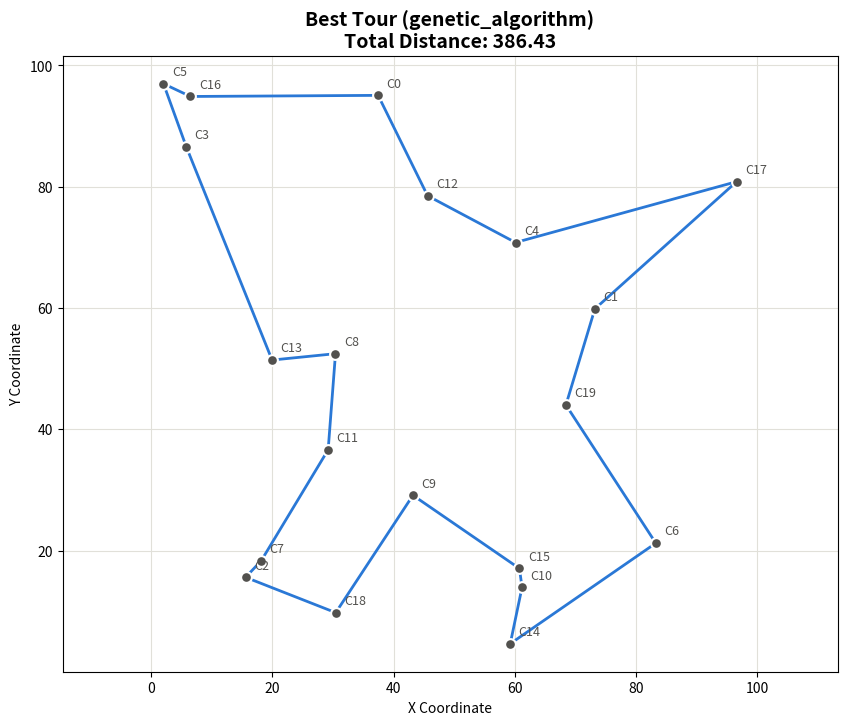

This chart was generated by the following Python code:
"""
Traveling Salesman Problem (TSP) Solver
========================================
A comprehensive implementation of multiple TSP algorithms with visualization support.

Author: Esad Kopru
License: MIT
"""

import math
import time
import random
import numpy as np
import pandas as pd
import matplotlib.pyplot as plt
from itertools import permutations
from typing import List, Tuple, Dict, Optional

# Moves must improve the tour by more than this to count, which stops
# local search from cycling on floating-point noise.
EPSILON = 1e-10


def _tsplib_nint(x: np.ndarray) -> np.ndarray:
    """TSPLIB nint(): round half up, i.e. (int)(x + 0.5)."""
    return np.floor(x + 0.5)


def _att_distance(squared: np.ndarray) -> np.ndarray:
    """TSPLIB ATT pseudo-Euclidean distance."""
    r = np.sqrt(squared / 10.0)
    t = _tsplib_nint(r)
    return np.where(t < r, t + 1, t)


# Distance from squared Euclidean distance, per convention.
DISTANCE_FUNCTIONS = {
    'euclidean': np.sqrt,
    'EUC_2D': lambda sq: _tsplib_nint(np.sqrt(sq)),
    'CEIL_2D': lambda sq: np.ceil(np.sqrt(sq)),
    'ATT': _att_distance,
}

# Published optimal tour lengths for the instances bundled in data/tsplib.
TSPLIB_OPTIMA = {
    'eil51': 426,
    'berlin52': 7542,
    'st70': 675,
    'kroA100': 21282,
}


def load_tsplib(path: str) -> Dict:
    """
    Read a symmetric TSPLIB .tsp file with node coordinates.

    Supported EDGE_WEIGHT_TYPEs: EUC_2D, CEIL_2D, ATT.

    Returns:
        Dict with 'name', 'comment', 'dimension', 'edge_weight_type',
        'coordinates' (array of shape (n, 2)), 'city_names' (node ids as
        strings) and 'optimum' (from TSPLIB_OPTIMA, or None).
    """
    header = {}
    ids, coords = [], []
    in_coords = False
    with open(path) as f:
        for raw in f:
            line = raw.strip()
            if not line:
                continue
            if line == 'EOF':
                break
            if in_coords:
                parts = line.split()
                if len(parts) < 3 or not parts[0].lstrip('-').isdigit():
                    in_coords = False      # start of another section
                else:
                    ids.append(parts[0])
                    coords.append((float(parts[1]), float(parts[2])))
                    continue
            if line.startswith('NODE_COORD_SECTION'):
                in_coords = True
            elif ':' in line:
                key, value = line.split(':', 1)
                header[key.strip().upper()] = value.strip()

    if header.get('TYPE', 'TSP').split()[0] != 'TSP':
        raise ValueError(f"Only symmetric TSP files are supported "
                         f"(TYPE: {header.get('TYPE')})")
    edge_type = header.get('EDGE_WEIGHT_TYPE', '')
    if edge_type not in ('EUC_2D', 'CEIL_2D', 'ATT'):
        raise ValueError(f"Unsupported EDGE_WEIGHT_TYPE '{edge_type}'; "
                         f"supported: EUC_2D, CEIL_2D, ATT")
    dimension = int(header.get('DIMENSION', len(coords)))
    if len(coords) != dimension:
        raise ValueError(f"DIMENSION is {dimension} but {len(coords)} "
                         f"coordinates were read")

    name = header.get('NAME', '')
    return {
        'name': name,
        'comment': header.get('COMMENT', ''),
        'dimension': dimension,
        'edge_weight_type': edge_type,
        'coordinates': np.array(coords),
        'city_names': ids,
        'optimum': TSPLIB_OPTIMA.get(name),
    }


class TSPSolver:
    """
    A comprehensive TSP solver implementing multiple algorithms.

    Algorithms included:
    - Brute Force (exact solution for small instances)
    - Held-Karp dynamic programming (exact, up to ~20 cities)
    - Nearest Neighbor (greedy heuristic)
    - Nearest Insertion (constructive heuristic)
    - 2-Opt (local search improvement)
    - 3-Opt (local search improvement)
    - Or-Opt and 2-Opt + Or-Opt (local search improvement)
    - Iterated Local Search (2-opt with double-bridge kicks)
    - Simulated Annealing (metaheuristic)
    - Genetic Algorithm (evolutionary approach)
    """

    def __init__(self, cities: np.ndarray, city_names: Optional[List[str]] = None,
                 seed: Optional[int] = None, distance: str = 'euclidean'):
        """
        Initialize TSP solver with city coordinates.

        Args:
            cities: Array of shape (n, 2) with city coordinates
            city_names: Optional list of city names
            seed: Optional seed for the randomized algorithms (simulated
                annealing, genetic algorithm, iterated local search), for
                reproducible results
            distance: 'euclidean' (default), or a TSPLIB convention:
                'EUC_2D' (rounded to nearest integer), 'CEIL_2D' (rounded
                up) or 'ATT' (pseudo-Euclidean). Use the TSPLIB convention
                to compare against published optimal tour lengths.
        """
        if distance not in DISTANCE_FUNCTIONS:
            raise ValueError(f"Unknown distance '{distance}'. "
                             f"Choose from {list(DISTANCE_FUNCTIONS)}")
        self.distance = distance
        self.cities = np.asarray(cities, dtype=float)
        self.n_cities = len(self.cities)
        self.city_names = city_names or [f"City_{i}" for i in range(self.n_cities)]
        self.rng = random.Random(seed)
        self.distance_matrix = self._calculate_distance_matrix()
        # Plain nested lists are much faster than numpy for scalar lookups
        # inside the Python loops below.
        self._dist = self.distance_matrix.tolist()

    def _calculate_distance_matrix(self) -> np.ndarray:
        """Calculate the distance matrix between all cities."""
        if self.n_cities == 0:
            return np.zeros((0, 0))
        diff = self.cities[:, np.newaxis, :] - self.cities[np.newaxis, :, :]
        return DISTANCE_FUNCTIONS[self.distance]((diff ** 2).sum(axis=-1))

    @classmethod
    def from_tsplib(cls, path: str, seed: Optional[int] = None) -> 'TSPSolver':
        """Create a solver from a TSPLIB .tsp file, using the file's
        distance convention (EDGE_WEIGHT_TYPE)."""
        instance = load_tsplib(path)
        return cls(instance['coordinates'], instance['city_names'], seed=seed,
                   distance=instance['edge_weight_type'])

    def calculate_tour_distance(self, tour: List[int]) -> float:
        """Calculate total distance of a tour."""
        D = self._dist
        n = len(tour)
        return sum(D[tour[i]][tour[(i + 1) % n]] for i in range(n))

    # ==================== EXACT ALGORITHM ====================

    def brute_force(self, start_city: int = 0) -> Tuple[List[int], float]:
        """
        Find optimal solution using brute force (only for small instances).

        Time Complexity: O(n!)
        Use only for n <= 10 cities
        """
        if self.n_cities > 10:
            raise ValueError("Brute force only feasible for <= 10 cities")

        other_cities = [i for i in range(self.n_cities) if i != start_city]
        min_distance = float('inf')
        best_tour = [start_city]

        for perm in permutations(other_cities):
            # A tour and its reverse have the same length; check one of them.
            if len(perm) > 1 and perm[0] > perm[-1]:
                continue
            tour = [start_city] + list(perm)
            distance = self.calculate_tour_distance(tour)
            if distance < min_distance:
                min_distance = distance
                best_tour = tour

        return best_tour, self.calculate_tour_distance(best_tour)

    def held_karp(self, max_cities: int = 20) -> Tuple[List[int], float]:
        """
        Exact solution by Held-Karp dynamic programming.

        dp[S][j] is the shortest path that starts at city 0, visits exactly
        the cities in subset S, and ends at j. Subsets are processed in
        order of size, vectorized with NumPy.

        Time Complexity: O(n² · 2ⁿ); memory O(n · 2ⁿ) (about 90 MB at
        n = 20).

        Args:
            max_cities: Refuse larger instances (memory grows as 2ⁿ)
        """
        n = self.n_cities
        if n > max_cities:
            raise ValueError(f"Held-Karp limited to <= {max_cities} cities "
                             f"(got {n}); memory grows as n * 2^n")
        if n <= 3:
            tour = list(range(n))
            return tour, self.calculate_tour_distance(tour)

        D = self.distance_matrix
        m = n - 1                      # cities 1..n-1 map to bits 0..m-1
        size = 1 << m
        to_city = D[1:, 1:]            # to_city[k, j] = D[k+1][j+1]

        dp = np.full((size, m), np.inf)
        parent = np.full((size, m), -1, dtype=np.int8)
        for j in range(m):
            dp[1 << j, j] = D[0, j + 1]

        masks = np.arange(size)
        popcount = np.zeros(size, dtype=np.int8)
        for bit in range(m):
            popcount += ((masks >> bit) & 1).astype(np.int8)

        for subset_size in range(2, m + 1):
            layer = masks[popcount == subset_size]
            for j in range(m):
                with_j = layer[(layer >> j) & 1 == 1]
                previous = with_j ^ (1 << j)
                candidates = dp[previous] + to_city[:, j]
                best_k = np.argmin(candidates, axis=1)
                dp[with_j, j] = candidates[np.arange(len(with_j)), best_k]
                parent[with_j, j] = best_k

        full = size - 1
        j = int(np.argmin(dp[full] + D[1:, 0]))
        mask = full
        reversed_path = []
        while True:
            reversed_path.append(j + 1)
            k = int(parent[mask, j])
            mask ^= 1 << j
            if k < 0:
                break
            j = k

        tour = [0] + reversed_path[::-1]
        return tour, self.calculate_tour_distance(tour)

    # ==================== GREEDY HEURISTICS ====================

    def nearest_neighbor(self, start_city: int = 0) -> Tuple[List[int], float]:
        """
        Greedy nearest neighbor algorithm.

        Time Complexity: O(n²)
        """
        D = self._dist
        unvisited = set(range(self.n_cities))
        tour = [start_city]
        unvisited.remove(start_city)
        current = start_city

        while unvisited:
            nearest = min(unvisited, key=lambda x: D[current][x])
            tour.append(nearest)
            unvisited.remove(nearest)
            current = nearest

        return tour, self.calculate_tour_distance(tour)

    def nearest_insertion(self) -> Tuple[List[int], float]:
        """
        Nearest insertion algorithm - builds tour incrementally.

        Time Complexity: O(n²)
        """
        n = self.n_cities
        if n < 3:
            tour = list(range(n))
            return tour, self.calculate_tour_distance(tour)

        D = self._dist

        # Start with two nearest cities
        min_dist = float('inf')
        for i in range(n):
            for j in range(i + 1, n):
                if D[i][j] < min_dist:
                    min_dist = D[i][j]
                    start_pair = (i, j)

        tour = list(start_pair)
        unvisited = set(range(n)) - set(tour)
        # Distance from each unvisited city to its closest city in the tour,
        # updated incrementally so each step is O(n) instead of O(n²).
        dist_to_tour = {c: min(D[c][start_pair[0]], D[c][start_pair[1]])
                        for c in unvisited}

        while unvisited:
            # Find nearest unvisited city to tour
            nearest_city = min(unvisited, key=dist_to_tour.__getitem__)

            # Find best insertion position
            best_increase = float('inf')
            best_pos = 0
            for i in range(len(tour)):
                j = (i + 1) % len(tour)
                increase = (D[tour[i]][nearest_city] +
                            D[nearest_city][tour[j]] -
                            D[tour[i]][tour[j]])
                if increase < best_increase:
                    best_increase = increase
                    best_pos = i + 1

            tour.insert(best_pos, nearest_city)
            unvisited.remove(nearest_city)
            del dist_to_tour[nearest_city]
            for c in unvisited:
                if D[c][nearest_city] < dist_to_tour[c]:
                    dist_to_tour[c] = D[c][nearest_city]

        return tour, self.calculate_tour_distance(tour)

    # ==================== LOCAL SEARCH ====================

    def _neighbor_lists(self, k: Optional[int] = None) -> List[List[int]]:
        """For each city, the other cities sorted by distance (k nearest, or
        all when k is None). Cached per k."""
        cache = self.__dict__.setdefault('_neighbor_cache', {})
        k = None if k is None or k >= self.n_cities - 1 else k
        if k not in cache:
            order = np.argsort(self.distance_matrix, axis=1, kind='stable')
            # Column 0 is the city itself (distance 0) unless there are ties
            # at zero distance, so drop the city explicitly.
            lists = [[int(c) for c in row if c != i]
                     for i, row in enumerate(order)]
            cache[k] = lists if k is None else [row[:k] for row in lists]
        return cache[k]

    def _two_opt_dlb(self, tour: List[int], neighbors: List[List[int]],
                     queue: Optional[List[int]] = None,
                     max_moves: Optional[int] = None) -> int:
        """
        In-place 2-opt with neighbor lists and don't-look bits.

        Only cities in `queue` (all cities if None) are examined at first;
        endpoints of every applied move are re-queued. For each city a and
        each tour direction, candidate partners c are scanned in order of
        distance and the scan stops once D[a][c] >= D[a][next(a)], because
        an improving move must add an edge shorter than one it removes.
        With full neighbor lists the result is therefore 2-optimal.

        Returns the number of improving moves applied.
        """
        n = len(tour)
        if n < 4:
            return 0
        D = self._dist
        pos = [0] * n
        for idx, city in enumerate(tour):
            pos[city] = idx

        def reverse(i, j):
            """Reverse tour positions i..j (cyclic, inclusive), choosing the
            shorter side so each move costs at most n/2 swaps."""
            length = (j - i) % n + 1
            if 2 * length > n:
                i, j = (j + 1) % n, (i - 1) % n
                length = n - length
            for _ in range(length // 2):
                ci, cj = tour[i], tour[j]
                tour[i], tour[j] = cj, ci
                pos[cj], pos[ci] = i, j
                i = (i + 1) % n
                j = (j - 1) % n

        if queue is None:
            queue = list(tour)
        in_queue = [False] * n
        for city in queue:
            in_queue[city] = True
        queue = list(queue)
        moves = 0

        while queue:
            a = queue.pop()
            in_queue[a] = False
            improved = False
            for direction in (1, -1):
                pa = pos[a]
                b = tour[(pa + direction) % n]
                d_ab = D[a][b]
                for c in neighbors[a]:
                    d_ac = D[a][c]
                    if d_ac >= d_ab:
                        break
                    pc = pos[c]
                    d = tour[(pc + direction) % n]
                    if c == b or d == a:
                        continue
                    delta = d_ac + D[b][d] - d_ab - D[c][d]
                    if delta < -EPSILON:
                        if direction == 1:
                            reverse(pos[b], pc)      # a b ... c d -> a c ... b d
                        else:
                            reverse(pa, pos[d])      # b a ... d c -> b d ... a c
                        moves += 1
                        improved = True
                        for x in (a, b, c, d):
                            if not in_queue[x]:
                                in_queue[x] = True
                                queue.append(x)
                        break
                if improved:
                    break
            if max_moves is not None and moves >= max_moves:
                break
        return moves

    def two_opt(self, initial_tour: Optional[List[int]] = None,
                max_iterations: Optional[int] = None,
                neighbors: Optional[int] = None) -> Tuple[List[int], float]:
        """
        2-opt local search improvement.

        Uses distance-sorted neighbor lists and don't-look bits, and
        evaluates each move in O(1).

        Args:
            initial_tour: Starting tour (default: Nearest Neighbor)
            max_iterations: Maximum number of improving moves (None = until
                no improving move remains)
            neighbors: Only consider the k nearest cities as new edge
                partners. None (default) considers all cities, which
                guarantees a true 2-opt local optimum; k = 8-10 is much
                faster on large instances at a small cost in quality.

        Time Complexity: O(n²) per pass in the worst case, typically far
        less thanks to the early stop on sorted neighbor lists.
        """
        if initial_tour is None:
            tour, _ = self.nearest_neighbor()
        else:
            tour = list(initial_tour)

        self._two_opt_dlb(tour, self._neighbor_lists(neighbors),
                          max_moves=max_iterations)
        return tour, self.calculate_tour_distance(tour)

    def _or_opt_pass(self, tour: List[int], neighbors: List[List[int]],
                     max_segment: int = 3) -> int:
        """
        In-place Or-opt: move segments of 1..max_segment consecutive cities
        (optionally reversed) next to one of their endpoints' neighbors.
        Repeats full passes until no move improves. Returns moves applied.
        """
        n = len(tour)
        D = self._dist
        total = 0
        improved = True
        while improved:
            improved = False
            for seg_len in range(1, max_segment + 1):
                if n < seg_len + 3:
                    break
                pos = {city: idx for idx, city in enumerate(tour)}
                for i in range(n):
                    s, e = tour[i], tour[(i + seg_len - 1) % n]
                    p, nx = tour[(i - 1) % n], tour[(i + seg_len) % n]
                    gain_remove = D[p][s] + D[e][nx] - D[p][nx]
                    if gain_remove <= EPSILON:
                        continue

                    best = None
                    for x in (s, e):
                        for c in neighbors[x]:
                            if (pos[c] - i) % n < seg_len:
                                continue  # c is inside the segment
                            pc = pos[c]
                            for u, v in ((c, tour[(pc + 1) % n]),
                                         (tour[(pc - 1) % n], c)):
                                if (pos[u] - i) % n < seg_len or \
                                        (pos[v] - i) % n < seg_len:
                                    continue
                                base = D[u][v]
                                forward = D[u][s] + D[e][v] - base
                                backward = D[u][e] + D[s][v] - base
                                cost, rev = min((forward, False), (backward, True))
                                gain = gain_remove - cost
                                if gain > EPSILON and (best is None or gain > best[0]):
                                    best = (gain, u, rev)
                    if best is None:
                        continue

                    _, u, rev = best
                    segment = [tour[(i + t) % n] for t in range(seg_len)]
                    if rev:
                        segment.reverse()
                    seg_set = set(segment)
                    rest = [city for city in tour if city not in seg_set]
                    at = rest.index(u) + 1
                    tour[:] = rest[:at] + segment + rest[at:]
                    pos = {city: idx for idx, city in enumerate(tour)}
                    total += 1
                    improved = True
        return total

    def or_opt(self, initial_tour: Optional[List[int]] = None,
               max_segment: int = 3,
               neighbors: Optional[int] = 10) -> Tuple[List[int], float]:
        """
        Or-opt local search: relocate segments of up to `max_segment`
        cities (in either orientation) to a cheaper position.

        Args:
            initial_tour: Starting tour (default: Nearest Neighbor)
            max_segment: Longest segment moved
            neighbors: Insertion points considered per segment endpoint
                (k nearest cities; None = all)
        """
        if initial_tour is None:
            tour, _ = self.nearest_neighbor()
        else:
            tour = list(initial_tour)
        self._or_opt_pass(tour, self._neighbor_lists(neighbors), max_segment)
        return tour, self.calculate_tour_distance(tour)

    def _local_search(self, tour: List[int], neighbors: Optional[int] = None,
                      or_opt_neighbors: Optional[int] = 10) -> None:
        """In-place 2-opt and Or-opt, alternated until neither improves."""
        full = self._neighbor_lists(neighbors)
        near = self._neighbor_lists(or_opt_neighbors)
        self._two_opt_dlb(tour, full)
        while self._or_opt_pass(tour, near):
            self._two_opt_dlb(tour, full)

    def local_search(self, initial_tour: Optional[List[int]] = None,
                     neighbors: Optional[int] = None) -> Tuple[List[int], float]:
        """
        2-opt followed by Or-opt, repeated until neither improves.

        Args:
            initial_tour: Starting tour (default: Nearest Neighbor)
            neighbors: Neighbor-list size for 2-opt (None = all cities)
        """
        if initial_tour is None:
            tour, _ = self.nearest_neighbor()
        else:
            tour = list(initial_tour)
        self._local_search(tour, neighbors)
        return tour, self.calculate_tour_distance(tour)

    def _double_bridge(self, tour: List[int]) -> Tuple[List[int], List[int]]:
        """Random double-bridge kick (a 4-opt move 2-opt cannot undo).
        Returns the new tour and the cities whose edges changed."""
        n = len(tour)
        a, b, c = sorted(self.rng.sample(range(1, n), 3))
        new = tour[:a] + tour[b:c] + tour[a:b] + tour[c:]
        touched = [tour[a - 1], tour[a], tour[b - 1], tour[b],
                   tour[c - 1], tour[c % n], tour[0], tour[-1]]
        return new, touched

    def iterated_local_search(self, initial_tour: Optional[List[int]] = None,
                              iterations: int = 1000,
                              neighbors: Optional[int] = None) -> Tuple[List[int], float]:
        """
        Iterated local search: repeatedly apply a random double-bridge kick
        to the best tour, re-optimize locally with 2-opt (only around the
        kicked edges), and keep the result if it is shorter. The final best
        tour is polished with Or-opt.

        Args:
            initial_tour: Starting tour (default: Nearest Neighbor)
            iterations: Number of kicks
            neighbors: Neighbor-list size for 2-opt (None = all cities)
        """
        if initial_tour is None:
            best, _ = self.nearest_neighbor()
        else:
            best = list(initial_tour)
        n = len(best)
        self._local_search(best, neighbors)
        if n < 8:
            return best, self.calculate_tour_distance(best)

        full = self._neighbor_lists(neighbors)
        best_distance = self.calculate_tour_distance(best)
        for _ in range(iterations):
            candidate, touched = self._double_bridge(best)
            self._two_opt_dlb(candidate, full, queue=touched)
            distance = self.calculate_tour_distance(candidate)
            if distance < best_distance - EPSILON:
                best, best_distance = candidate, distance

        self._local_search(best, neighbors)
        return best, self.calculate_tour_distance(best)

    def three_opt(self, initial_tour: Optional[List[int]] = None,
                  max_iterations: int = 100) -> Tuple[List[int], float]:
        """
        3-opt local search - more powerful but slower than 2-opt.

        For every triple of edges, tries the segment reversals and the
        segment exchange that reconnect the tour, each evaluated in O(1).

        Time Complexity: O(n³ * iterations)
        """
        if initial_tour is None:
            tour, _ = self.nearest_neighbor()
        else:
            tour = list(initial_tour)

        n = len(tour)
        D = self._dist

        def apply_best_move(i, j, k):
            """Apply the first improving reconnection of the three edges
            (tour[i-1], tour[i]), (tour[j-1], tour[j]), (tour[k-1], tour[k])."""
            A, B = tour[i - 1], tour[i]
            C, Dn = tour[j - 1], tour[j]
            E, F = tour[k - 1], tour[k % n]
            d0 = D[A][B] + D[C][Dn] + D[E][F]
            d1 = D[A][C] + D[B][Dn] + D[E][F]
            d2 = D[A][B] + D[C][E] + D[Dn][F]
            d3 = D[A][Dn] + D[E][B] + D[C][F]
            d4 = D[F][B] + D[C][Dn] + D[E][A]

            if d1 < d0 - EPSILON:
                tour[i:j] = reversed(tour[i:j])
            elif d2 < d0 - EPSILON:
                tour[j:k] = reversed(tour[j:k])
            elif d4 < d0 - EPSILON:
                tour[i:k] = reversed(tour[i:k])
            elif d3 < d0 - EPSILON:
                tour[i:k] = tour[j:k] + tour[i:j]
            else:
                return False
            return True

        improved = n >= 6
        iterations = 0

        while improved and iterations < max_iterations:
            improved = False
            for i in range(n):
                for j in range(i + 2, n):
                    for k in range(j + 2, n + (i > 0)):
                        if apply_best_move(i, j, k):
                            improved = True

            iterations += 1

        return tour, self.calculate_tour_distance(tour)

    # ==================== METAHEURISTICS ====================

    def _random_two_opt_move(self, tour: List[int]):
        """Pick a random 2-opt move reversing tour[i:j]; return (i, j, delta)
        or None for a degenerate pick."""
        n = len(tour)
        D = self._dist
        i, j = sorted(self.rng.sample(range(n + 1), 2))
        if j - i < 2 or (i == 0 and j == n):
            return None
        a, b = tour[i - 1], tour[i]
        c, d = tour[j - 1], tour[j % n]
        return i, j, D[a][c] + D[b][d] - D[a][b] - D[c][d]

    def _annealing_temperatures(self, tour: List[int],
                                samples: int = 500) -> Tuple[float, float]:
        """
        Choose start/end temperatures for this instance from a sample of
        random 2-opt moves on `tour`:

        - start: a 10th-percentile worsening move is accepted with
          probability 0.2
        - end: a 1st-percentile worsening move is accepted with
          probability 0.01

        Percentiles rather than the mean are used because random moves on
        a decent tour are mostly very bad; the moves that matter late in
        the search are the smallest ones.
        """
        worsening = []
        for _ in range(samples):
            move = self._random_two_opt_move(tour)
            if move is not None and move[2] > EPSILON:
                worsening.append(move[2])
        if not worsening:
            return 1.0, 1e-3
        worsening.sort()

        def quantile(q):
            return worsening[min(len(worsening) - 1, int(q * len(worsening)))]

        return (-quantile(0.10) / math.log(0.2),
                -quantile(0.01) / math.log(0.01))

    def simulated_annealing(self, initial_temp: Optional[float] = None,
                            cooling_rate: Optional[float] = None,
                            min_temp: Optional[float] = None,
                            max_iterations: int = 100000,
                            polish: bool = True) -> Tuple[List[int], float]:
        """
        Simulated annealing metaheuristic.

        Uses random 2-opt moves evaluated in O(1).

        Args:
            initial_temp: Starting temperature. If None, derived from the
                instance (see _annealing_temperatures).
            cooling_rate: Geometric cooling factor per iteration. If None, it
                is chosen so the temperature reaches min_temp exactly at
                max_iterations, so the full iteration budget is used.
            min_temp: Temperature at which the search stops. If None,
                derived from the instance.
            max_iterations: Maximum number of moves attempted
            polish: Finish with 2-opt + Or-opt on the best tour found
        """
        n = self.n_cities
        # Start with nearest neighbor solution
        current_tour, current_distance = self.nearest_neighbor()
        if n < 4:
            return current_tour, current_distance

        if initial_temp is None or min_temp is None:
            auto_start, auto_end = self._annealing_temperatures(current_tour)
            initial_temp = auto_start if initial_temp is None else initial_temp
            min_temp = auto_end if min_temp is None else min_temp
        if cooling_rate is None:
            cooling_rate = (min_temp / initial_temp) ** (1 / max_iterations)

        rng = self.rng
        best_tour = current_tour.copy()
        best_distance = current_distance

        temp = initial_temp
        iteration = 0

        while temp > min_temp and iteration < max_iterations:
            temp *= cooling_rate
            iteration += 1

            move = self._random_two_opt_move(current_tour)
            if move is None:
                continue
            i, j, delta = move

            # Accept or reject move
            if delta < 0 or rng.random() < math.exp(-delta / temp):
                current_tour[i:j] = reversed(current_tour[i:j])
                current_distance += delta

                if current_distance < best_distance - EPSILON:
                    best_tour = current_tour.copy()
                    best_distance = current_distance

        if polish:
            self._local_search(best_tour)
        return best_tour, self.calculate_tour_distance(best_tour)

    def genetic_algorithm(self, population_size: int = 30,
                          generations: int = 100,
                          mutation_rate: float = 0.2,
                          elite_size: int = 4,
                          neighbors: Optional[int] = 10) -> Tuple[List[int], float]:
        """
        Memetic genetic algorithm for TSP.

        - Initial population: Nearest Neighbor tours from different start
          cities (plus random tours if the population is larger than n),
          each improved with 2-opt.
        - Tournament selection, order crossover (OX), inversion mutation
          (reverse a random segment), then 2-opt on every child.
        - The `elite_size` best tours survive unchanged.

        Args:
            population_size: Tours per generation
            generations: Number of generations
            mutation_rate: Probability that a child is mutated
            elite_size: Best tours copied to the next generation
            neighbors: Neighbor-list size for the 2-opt step (None = all)
        """
        n = self.n_cities
        if n < 4:
            tour = list(range(n))
            return tour, self.calculate_tour_distance(tour)

        rng = self.rng
        neighbor_lists = self._neighbor_lists(neighbors)
        elite_size = min(elite_size, population_size)

        def improve(tour):
            self._two_opt_dlb(tour, neighbor_lists)
            return tour

        def selection(population, distances):
            """Tournament selection (shorter tour wins)."""
            tournament_size = min(3, len(population))
            selected = []
            for _ in range(len(population)):
                contenders = rng.sample(range(len(population)), tournament_size)
                selected.append(population[min(contenders, key=distances.__getitem__)])
            return selected

        def crossover(parent1, parent2):
            """Order crossover (OX)."""
            size = len(parent1)
            start, end = sorted(rng.sample(range(size), 2))

            child = [-1] * size
            child[start:end] = parent1[start:end]
            in_child = set(parent1[start:end])

            pointer = end
            for city in parent2[end:] + parent2[:end]:
                if city not in in_child:
                    child[pointer % size] = city
                    pointer += 1

            return child

        def mutate(individual):
            """Inversion mutation: reverse a random segment."""
            if rng.random() < mutation_rate:
                i, j = sorted(rng.sample(range(len(individual)), 2))
                individual[i:j + 1] = reversed(individual[i:j + 1])
            return individual

        # Initialize population
        starts = rng.sample(range(n), min(n, population_size))
        population = [improve(self.nearest_neighbor(c)[0]) for c in starts]
        while len(population) < population_size:
            population.append(improve(rng.sample(range(n), n)))
        distances = [self.calculate_tour_distance(t) for t in population]

        for generation in range(generations):
            # Elite preservation
            order = sorted(range(len(population)), key=distances.__getitem__)
            elite = [population[i] for i in order[:elite_size]]
            elite_distances = [distances[i] for i in order[:elite_size]]

            # Selection, crossover, mutation, local search
            selected = selection(population, distances)
            children = []
            for i in range(population_size - elite_size):
                parent1 = selected[i]
                parent2 = selected[(i + 1) % len(selected)]
                children.append(improve(mutate(crossover(parent1, parent2))))

            population = elite + children
            distances = elite_distances + [self.calculate_tour_distance(t)
                                           for t in children]

        best_idx = min(range(len(population)), key=distances.__getitem__)
        best_tour = population[best_idx]
        return best_tour, self.calculate_tour_distance(best_tour)

    # ==================== VISUALIZATION ====================

    def visualize_tour(self, tour: List[int], title: str = "TSP Tour",
                       save_path: Optional[str] = None, show: bool = True):
        """
        Visualize a TSP tour.

        Args:
            tour: Tour to draw
            title: Plot title
            save_path: If given, save the figure to this path
            show: Whether to display the figure (set False in scripts/tests)

        Returns:
            The matplotlib Figure
        """
        fig, ax = plt.subplots(figsize=(10, 8))

        x = self.cities[:, 0]
        y = self.cities[:, 1]

        # Plot tour (closed)
        closed = list(tour) + [tour[0]]
        ax.plot(x[closed], y[closed], color='#2a78d6', linewidth=2,
                solid_joinstyle='round', zorder=2)

        # Plot cities
        ax.scatter(x, y, s=60, color='#52514e', edgecolor='white',
                   linewidth=1.5, zorder=3)

        # Add city labels
        for i, name in enumerate(self.city_names):
            ax.annotate(name, (x[i], y[i]), xytext=(6, 6),
                        textcoords='offset points', fontsize=9, color='#52514e')

        # Add distance to title
        distance = self.calculate_tour_distance(tour)
        ax.set_title(f"{title}\nTotal Distance: {distance:.2f}",
                     fontsize=14, fontweight='bold')
        ax.set_xlabel("X Coordinate")
        ax.set_ylabel("Y Coordinate")
        ax.set_aspect('equal', adjustable='datalim')
        ax.grid(True, color='#e1e0d9', linewidth=0.8)
        ax.set_axisbelow(True)

        if save_path:
            fig.savefig(save_path, dpi=300, bbox_inches='tight')
        if show:
            plt.show()
        return fig

    ALGORITHMS = {
        'brute_force': 'brute_force',
        'held_karp': 'held_karp',
        'nearest_neighbor': 'nearest_neighbor',
        'nearest_insertion': 'nearest_insertion',
        '2-opt': 'two_opt',
        '3-opt': 'three_opt',
        '2-opt+or-opt': 'local_search',
        'iterated_local_search': 'iterated_local_search',
        'simulated_annealing': 'simulated_annealing',
        'genetic_algorithm': 'genetic_algorithm',
    }

    # Exact algorithms are skipped by compare_algorithms above these sizes.
    EXACT_LIMITS = {'brute_force': 10, 'held_karp': 20}

    def compare_algorithms(self, algorithms: Optional[List[str]] = None) -> Dict:
        """
        Compare performance of different algorithms.

        Args:
            algorithms: List of algorithm names to compare (keys of
                TSPSolver.ALGORITHMS). Exact algorithms are skipped above
                their size limit (EXACT_LIMITS: brute force 10, Held-Karp 20).

        Returns:
            Dictionary with results for each algorithm
        """
        if algorithms is None:
            algorithms = ['nearest_neighbor', '2-opt', 'simulated_annealing']

        unknown = [a for a in algorithms if a not in self.ALGORITHMS]
        if unknown:
            raise ValueError(f"Unknown algorithm(s): {unknown}. "
                             f"Choose from {list(self.ALGORITHMS)}")

        results = {}

        for algo in algorithms:
            if self.n_cities > self.EXACT_LIMITS.get(algo, self.n_cities):
                continue

            start_time = time.perf_counter()
            tour, distance = getattr(self, self.ALGORITHMS[algo])()
            execution_time = time.perf_counter() - start_time

            results[algo] = {
                'tour': tour,
                'distance': distance,
                'time': execution_time
            }

        return results


# ==================== EXAMPLE USAGE ====================

def generate_random_cities(n: int, seed: int = 42) -> np.ndarray:
    """Generate random city coordinates."""
    return np.random.RandomState(seed).rand(n, 2) * 100


def run_example(show: bool = True):
    """Run example demonstrating TSP solver capabilities."""

    # Generate problem instance
    n_cities = 20
    cities = generate_random_cities(n_cities)
    city_names = [f"C{i}" for i in range(n_cities)]

    # Create solver
    solver = TSPSolver(cities, city_names, seed=42)

    print("=" * 60)
    print(f"TRAVELING SALESMAN PROBLEM - {n_cities} Cities")
    print("=" * 60)

    # Compare algorithms
    algorithms = ['nearest_neighbor', 'nearest_insertion', '2-opt', '3-opt',
                  'simulated_annealing', 'genetic_algorithm']

    results = solver.compare_algorithms(algorithms)

    # Print results
    print("\nAlgorithm Comparison:")
    print("-" * 60)
    print(f"{'Algorithm':<20} {'Distance':<15} {'Time (s)':<15}")
    print("-" * 60)

    for algo, result in results.items():
        print(f"{algo:<20} {result['distance']:<15.2f} {result['time']:<15.4f}")

    # Find best solution
    best_algo = min(results.keys(), key=lambda x: results[x]['distance'])
    best_tour = results[best_algo]['tour']
    best_distance = results[best_algo]['distance']

    print("-" * 60)
    print(f"\nBest Solution: {best_algo}")
    print(f"Tour: {' -> '.join([city_names[i] for i in best_tour[:5]])} -> ...")
    print(f"Total Distance: {best_distance:.2f}")

    # Visualize best tour
    solver.visualize_tour(best_tour, f"Best Tour ({best_algo})", show=show)

    return solver, results


# ==================== ADVANCED FEATURES ====================

class TSPBenchmark:
    """Benchmark suite for TSP algorithms."""

    @staticmethod
    def generate_benchmark_instances():
        """Generate standard benchmark instances."""
        instances = {
            'random_10': generate_random_cities(10),
            'random_20': generate_random_cities(20),
            'random_50': generate_random_cities(50),
            'grid_16': np.array([(i, j) for i in range(4) for j in range(4)]),
            'circle_20': np.array([(10 * np.cos(2 * np.pi * i / 20),
                                    10 * np.sin(2 * np.pi * i / 20))
                                   for i in range(20)])
        }
        return instances

    @staticmethod
    def run_benchmark(instances: Dict[str, np.ndarray],
                      algorithms: List[str],
                      seed: Optional[int] = None) -> pd.DataFrame:
        """Run benchmark on multiple instances and algorithms."""
        results = []

        for instance_name, cities in instances.items():
            solver = TSPSolver(cities, seed=seed)
            algo_results = solver.compare_algorithms(algorithms)

            for algo, result in algo_results.items():
                results.append({
                    'Instance': instance_name,
                    'Cities': len(cities),
                    'Algorithm': algo,
                    'Distance': result['distance'],
                    'Time': result['time']
                })

        return pd.DataFrame(results)

    @staticmethod
    def run_tsplib_benchmark(paths: List[str], algorithms: List[str],
                             seed: Optional[int] = None) -> pd.DataFrame:
        """
        Run algorithms on TSPLIB files and report the gap to the published
        optimum (TSPLIB_OPTIMA) where known.
        """
        results = []
        for path in paths:
            instance = load_tsplib(path)
            solver = TSPSolver(instance['coordinates'], instance['city_names'],
                               seed=seed, distance=instance['edge_weight_type'])
            optimum = instance['optimum']
            for algo, result in solver.compare_algorithms(algorithms).items():
                gap = (None if optimum is None
                       else 100 * (result['distance'] - optimum) / optimum)
                results.append({
                    'Instance': instance['name'],
                    'Cities': instance['dimension'],
                    'Algorithm': algo,
                    'Distance': result['distance'],
                    'Optimum': optimum,
                    'Gap (%)': gap,
                    'Time': result['time'],
                })
        return pd.DataFrame(results)


if __name__ == "__main__":
    # Run example
    solver, results = run_example()

    # Additional analysis
    print("\n" + "=" * 60)
    print("ADDITIONAL ANALYSIS")
    print("=" * 60)

    # Test on smaller instance for exact solution
    small_cities = generate_random_cities(8)
    small_solver = TSPSolver(small_cities, seed=42)

    print("\nSmall Instance (8 cities) - Exact vs Heuristic:")
    exact_tour, exact_dist = small_solver.brute_force()
    heuristic_tour, heuristic_dist = small_solver.simulated_annealing()

    print(f"Exact Solution: {exact_dist:.2f}")
    print(f"Heuristic Solution: {heuristic_dist:.2f}")
    print(f"Gap: {(heuristic_dist - exact_dist) / exact_dist * 100:.2f}%")
